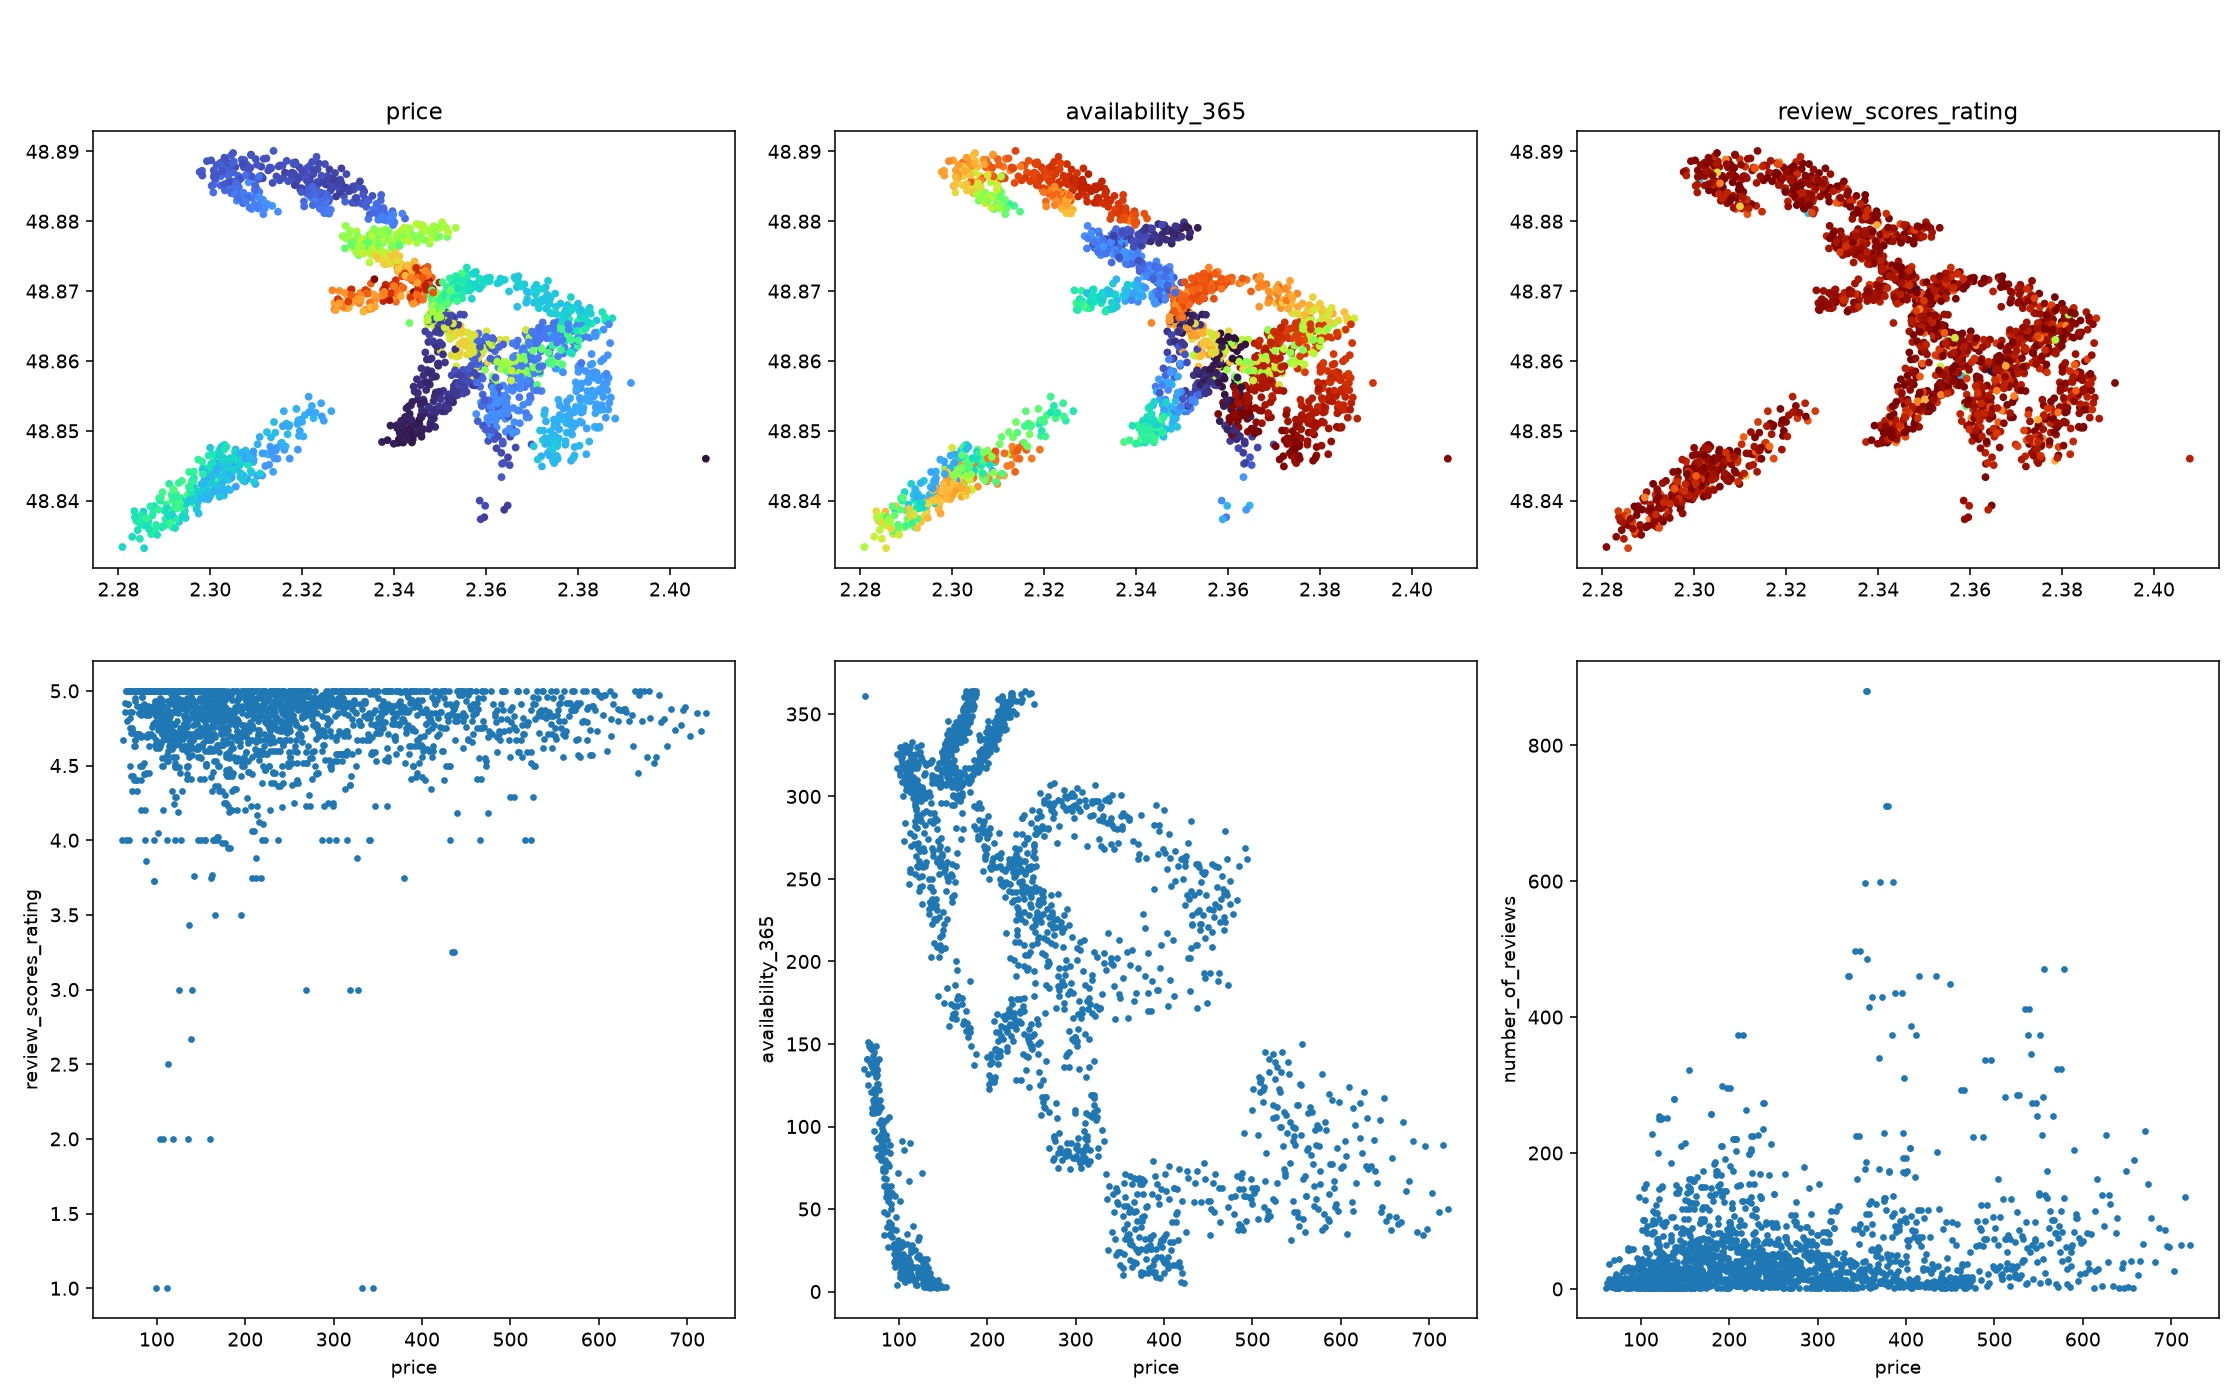

Values plotted in this chart, from the file beside it:
listing_id, neighbourhood, room_type, property_type, latitude, longitude, accommodates, bedrooms, beds, price, minimum_nights, availability_365, number_of_reviews, number_of_reviews_ltm, reviews_per_month, review_scores_rating, host_is_superhost, calculated_host_listings_count
1565594, Vaugirard, Entire home/apt, Entire rental unit, 48.85, 2.307, 2, 1.0, 1.0, 218.1, 1.0, 167, 2, 2, 1.32, 5.0, False, 22
5992621, Opéra, Entire home/apt, Entire rental unit, 48.88, 2.334, 6, 2.0, 3.0, 411.7, 1.0, 63, 98, 49, 4.17, 4.56, False, 15
2124258, Vaugirard, Entire home/apt, Entire rental unit, 48.85, 2.308, 2, 1.0, 1.0, 263.5, 1.0, 128, 39, 6, 0.96, 4.92, False, 1
8605350, Popincourt, Entire home/apt, Entire rental unit, 48.87, 2.377, 2, 1.0, 1.0, 228.4, 2.0, 242, 70, 0, 0.57, 4.6, False, 1
7951061, Bourse, Private room, Room in hotel, 48.87, 2.335, 3, 1.0, 1.0, 528.0, 1.0, 112, 16, 16, 3.96, 4.5, False, 5
7882117, Panthéon, Entire home/apt, Entire rental unit, 48.85, 2.346, 2, 1.0, 2.0, 78.83, 30.0, 92, 12, 3, 0.25, 5.0, True, 1
2546943, Batignolles-Monceau, Entire home/apt, Entire rental unit, 48.89, 2.324, 2, 1.0, 1.0, 108.6, 7.0, 318, 51, 21, 0.89, 4.8, True, 1
2033241, Popincourt, Entire home/apt, Entire rental unit, 48.86, 2.386, 3, 0.0, 2.0, 194.9, 2.0, 322, 144, 26, 2.43, 4.7, False, 1
1555565, Opéra, Entire home/apt, Entire rental unit, 48.87, 2.345, 6, 2.0, 3.0, 482.1, 1.0, 70, 65, 36, 2.95, 4.83, False, 117
9683369, Bourse, Entire home/apt, Entire rental unit, 48.87, 2.348, 2, 1.0, 2.0, 412.0, 1.0, 267, 16, 0, 0.21, 4.63, False, 1
8973264, Reuilly, Entire home/apt, Entire rental unit, 48.85, 2.377, 2, 1.0, 1.0, 211.5, 1.0, 348, 92, 44, 2.44, 4.61, True, 246
5946477, Batignolles-Monceau, Entire home/apt, Entire rental unit, 48.88, 2.307, 2, 1.0, 1.0, 148.5, 3.0, 216, 68, 20, 1.88, 4.87, True, 1
5179617, Bourse, Entire home/apt, Entire rental unit, 48.86, 2.351, 6, 2.0, 4.0, 426.0, 3.0, 240, 3, 1, 0.19, 5.0, False, 1
6260707, Batignolles-Monceau, Entire home/apt, Entire rental unit, 48.89, 2.318, 4, 1.0, 2.0, 118.0, 3.0, 306, 39, 18, 1.06, 4.95, False, 1
4156284, Entrepôt, Entire home/apt, Entire rental unit, 48.87, 2.36, 4, 2.0, 3.0, 255.5, 1.0, 281, 17, 9, 0.55, 5.0, True, 1
6761762, Popincourt, Entire home/apt, Entire rental unit, 48.87, 2.377, 2, 1.0, 1.0, 246.5, 3.0, 196, 28, 5, 0.57, 4.96, False, 1
9449715, Luxembourg, Entire home/apt, Entire rental unit, 48.85, 2.341, 3, 1.0, 3.0, 74.67, 40.0, 126, 8, 2, 0.3, 5.0, False, 1
2726788, Popincourt, Entire home/apt, Entire rental unit, 48.86, 2.372, 2, 1.0, 1.0, 145.1, 2.0, 320, 56, 29, 1.62, 4.7, False, 1
2253629, Palais-Bourbon, Entire home/apt, Entire rental unit, 48.85, 2.319, 4, 1.0, 2.0, 202, 2.0, 126, 83, 15, 1.4, 4.84, False, 1
6593481, Popincourt, Entire home/apt, Entire rental unit, 48.86, 2.392, 4, 1.0, 2.0, 193.5, 1.0, 318, 46, 26, 2.4, 4.96, False, 1
9541818, Panthéon, Entire home/apt, Entire rental unit, 48.85, 2.344, 2, 0.0, 1.0, 69.1, 30.0, 137, 7, 4, 0.37, 4.86, False, 21
6533736, Opéra, Entire home/apt, Entire rental unit, 48.88, 2.349, 4, 1.0, 2.0, 355.0, 1.0, 23, 89, 29, 3.02, 4.79, True, 13
8031136, Buttes-Montmartre, Entire home/apt, Entire rental unit, 48.88, 2.329, 2, 1.0, 1.0, 108.0, 6.0, 327, 14, 2, 0.74, 4.71, False, 1
5888701, Bourse, Entire home/apt, Entire rental unit, 48.87, 2.349, 2, 1.0, 1.0, 111.0, 1.0, 10, 1, 1, 0.31, 1.0, False, 1
4420962, Vaugirard, Entire home/apt, Entire rental unit, 48.84, 2.294, 3, 1.0, 2.0, 324.6, 4.0, 110, 122, 6, 0.85, 4.92, False, 1
3393090, Batignolles-Monceau, Entire home/apt, Entire rental unit, 48.88, 2.309, 2, 1.0, 1.0, 178.0, 1.0, 154, 4, 4, 1.83, 4.25, False, 30
5231416, Élysée, Entire home/apt, Entire rental unit, 48.88, 2.325, 3, 1.0, 2.0, 153.5, 2.0, 243, 103, 12, 0.98, 4.41, False, 1
1326924, Opéra, Entire home/apt, Entire rental unit, 48.88, 2.333, 2, 1.0, 1.0, 129.7, 5.0, 320, 26, 7, 0.71, 5.0, False, 1
2657737, Popincourt, Entire home/apt, Entire rental unit, 48.86, 2.382, 2, 1.0, 1.0, 200.7, 2.0, 332, 18, 18, 2.47, 4.94, True, 1
2818105, Élysée, Entire home/apt, Entire rental unit, 48.88, 2.325, 2, 1.0, 1.0, 145.0, 4.0, 268, 83, 16, 1.04, 4.83, True, 2
1115472, Batignolles-Monceau, Entire home/apt, Entire rental unit, 48.88, 2.323, 2, 0.0, 1.0, 154.0, 4.0, 268, 43, 12, 0.93, 4.93, False, 1
6575209, Louvre, Entire home/apt, Entire rental unit, 48.86, 2.347, 2, 1.0, 1.0, 91.1, 5.0, 53, 24, 1, 0.25, 4.63, False, 1
6956814, Opéra, Entire home/apt, Entire rental unit, 48.88, 2.331, 8, 2.0, 4.0, 405.2, 1.0, 56, 387, 63, 5.06, 4.61, False, 7
6856955, Hôtel-de-Ville, Private room, Room in hotel, 48.85, 2.36, 2, 1.0, 1.0, 179.4, 1.0, 362, 50, 26, 1.51, 4.97, False, 5
5466569, Vaugirard, Entire home/apt, Entire rental unit, 48.85, 2.308, 2, 1.0, 1.0, 277.7, 2.0, 114, 11, 11, 0.93, 4.91, True, 1
1439537, Louvre, Entire home/apt, Entire rental unit, 48.87, 2.334, 6, 2.0, 3.0, 510.0, 1.0, 129, 133, 50, 4.27, 4.59, False, 123
7933439, Popincourt, Private room, Room in hotel, 48.86, 2.377, 2, 1.0, , 289.0, , 201, 50, 17, 0.49, 4.64, False, 4
1693215, Batignolles-Monceau, Entire home/apt, Entire rental unit, 48.89, 2.301, 2, 0.0, 1.0, 112.0, 2.0, 254, 2, 2, 2.06, 2.5, False, 4
6627210, Popincourt, Entire home/apt, Entire rental unit, 48.87, 2.376, 4, 1.0, 3.0, 164.0, 2.0, 316, 164, 15, 1.62, 4.9, True, 1
8023406, Temple, Entire home/apt, Entire rental unit, 48.86, 2.352, 4, 2.0, 2.0, 463.1, 5.0, 224, 37, 4, 0.2, 4.95, True, 2
5416897, Batignolles-Monceau, Entire home/apt, Entire rental unit, 48.89, 2.304, 2, 0.0, 1.0, 138.5, 1.0, 237, 62, 30, 1.96, 4.63, True, 115
3762483, Popincourt, Entire home/apt, Entire rental unit, 48.86, 2.37, 3, 1.0, 1.0, 158.0, 1.0, 335, 7, 7, 1.31, 5.0, False, 1
8655942, Batignolles-Monceau, Private room, Private room in rental unit, 48.88, 2.324, 1, 1.0, 1.0, 121.9, 2.0, 299, 1, 1, 1.05, 5.0, False, 1
2423442, Popincourt, Entire home/apt, Entire rental unit, 48.87, 2.375, 2, 1.0, 1.0, 248.7, 2.0, 256, 97, 0, 0.65, 4.52, False, 1
6789524, Buttes-Montmartre, Entire home/apt, Entire home, 48.88, 2.331, 4, 2.0, 3.0, 120.0, 30.0, 330, 103, 1, 0.72, 4.5, True, 16
4370772, Popincourt, Entire home/apt, Entire rental unit, 48.86, 2.368, 2, 1.0, 1.0, 378.7, 4.0, 191, 9, 5, 0.27, 4.89, False, 3
6492078, Popincourt, Entire home/apt, Entire rental unit, 48.85, 2.377, 5, 1.0, 3.0, 212.6, 1.0, 349, 153, 49, 2.65, 4.67, False, 65
1807085, Vaugirard, Entire home/apt, Entire rental unit, 48.84, 2.295, 2, 1.0, 1.0, 329.5, 3.0, 98, 11, 9, 0.9, 4.91, True, 1
3504248, Popincourt, Entire home/apt, Entire rental unit, 48.87, 2.38, 4, 1.0, 1.0, 293.3, 2.0, 182, 14, 11, 0.55, 5.0, True, 1
1885130, Panthéon, Entire home/apt, Entire rental unit, 48.85, 2.346, 4, 1.0, 2.0, 73.69, 30.0, 87, 2, 2, 0.34, 5.0, False, 117
9325331, Opéra, Entire home/apt, Entire loft, 48.87, 2.341, 6, 3.0, 4.0, 496.3, 2.0, 57, 337, 16, 2.83, 4.81, True, 1
6358339, Louvre, Entire home/apt, Entire rental unit, 48.87, 2.33, 8, 3.0, 5.0, 511.5, 1.0, 122, 283, 35, 4.39, 4.91, True, 42
5246231, Opéra, Entire home/apt, Entire rental unit, 48.88, 2.339, 6, 2.0, 3.0, 425.7, 1.0, 73, 7, 7, 4.14, 5.0, True, 42
1470352, Bourse, Entire home/apt, Entire rental unit, 48.87, 2.351, 5, 3.0, 4.0, 435.8, 3.0, 259, 34, 1, 0.21, 4.88, False, 1
2250732, Entrepôt, Entire home/apt, Entire rental unit, 48.87, 2.35, 6, 2.0, 3.0, 665.0, 1.0, 41, 41, 20, 1.86, 4.56, False, 15
5273619, Hôtel-de-Ville, Entire home/apt, Entire rental unit, 48.86, 2.348, 2, 1.0, 1.0, 79.43, 30.0, 83, 10, 2, 0.27, 5.0, True, 2
5327889, Bourse, Entire home/apt, Entire rental unit, 48.87, 2.336, 6, 2.0, 4.0, 545.4, 2.0, 91, 73, 35, 3.04, 4.78, False, 48
7108826, Popincourt, Entire home/apt, Entire rental unit, 48.86, 2.38, 2, 1.0, 1.0, 305.0, 1.0, 212, 20, 0, 0.46, 4.85, False, 1
9653900, Vaugirard, Entire home/apt, Entire rental unit, 48.84, 2.3, 2, 1.0, 1.0, 230.5, 1.0, 237, 7, 7, 1.68, 5.0, False, 1
6471347, Opéra, Entire home/apt, Entire rental unit, 48.88, 2.342, 2, 1.0, 1.0, 390.5, 1.0, 26, 5, 5, 3.83, 5.0, False, 1
... 1,886 more rows
